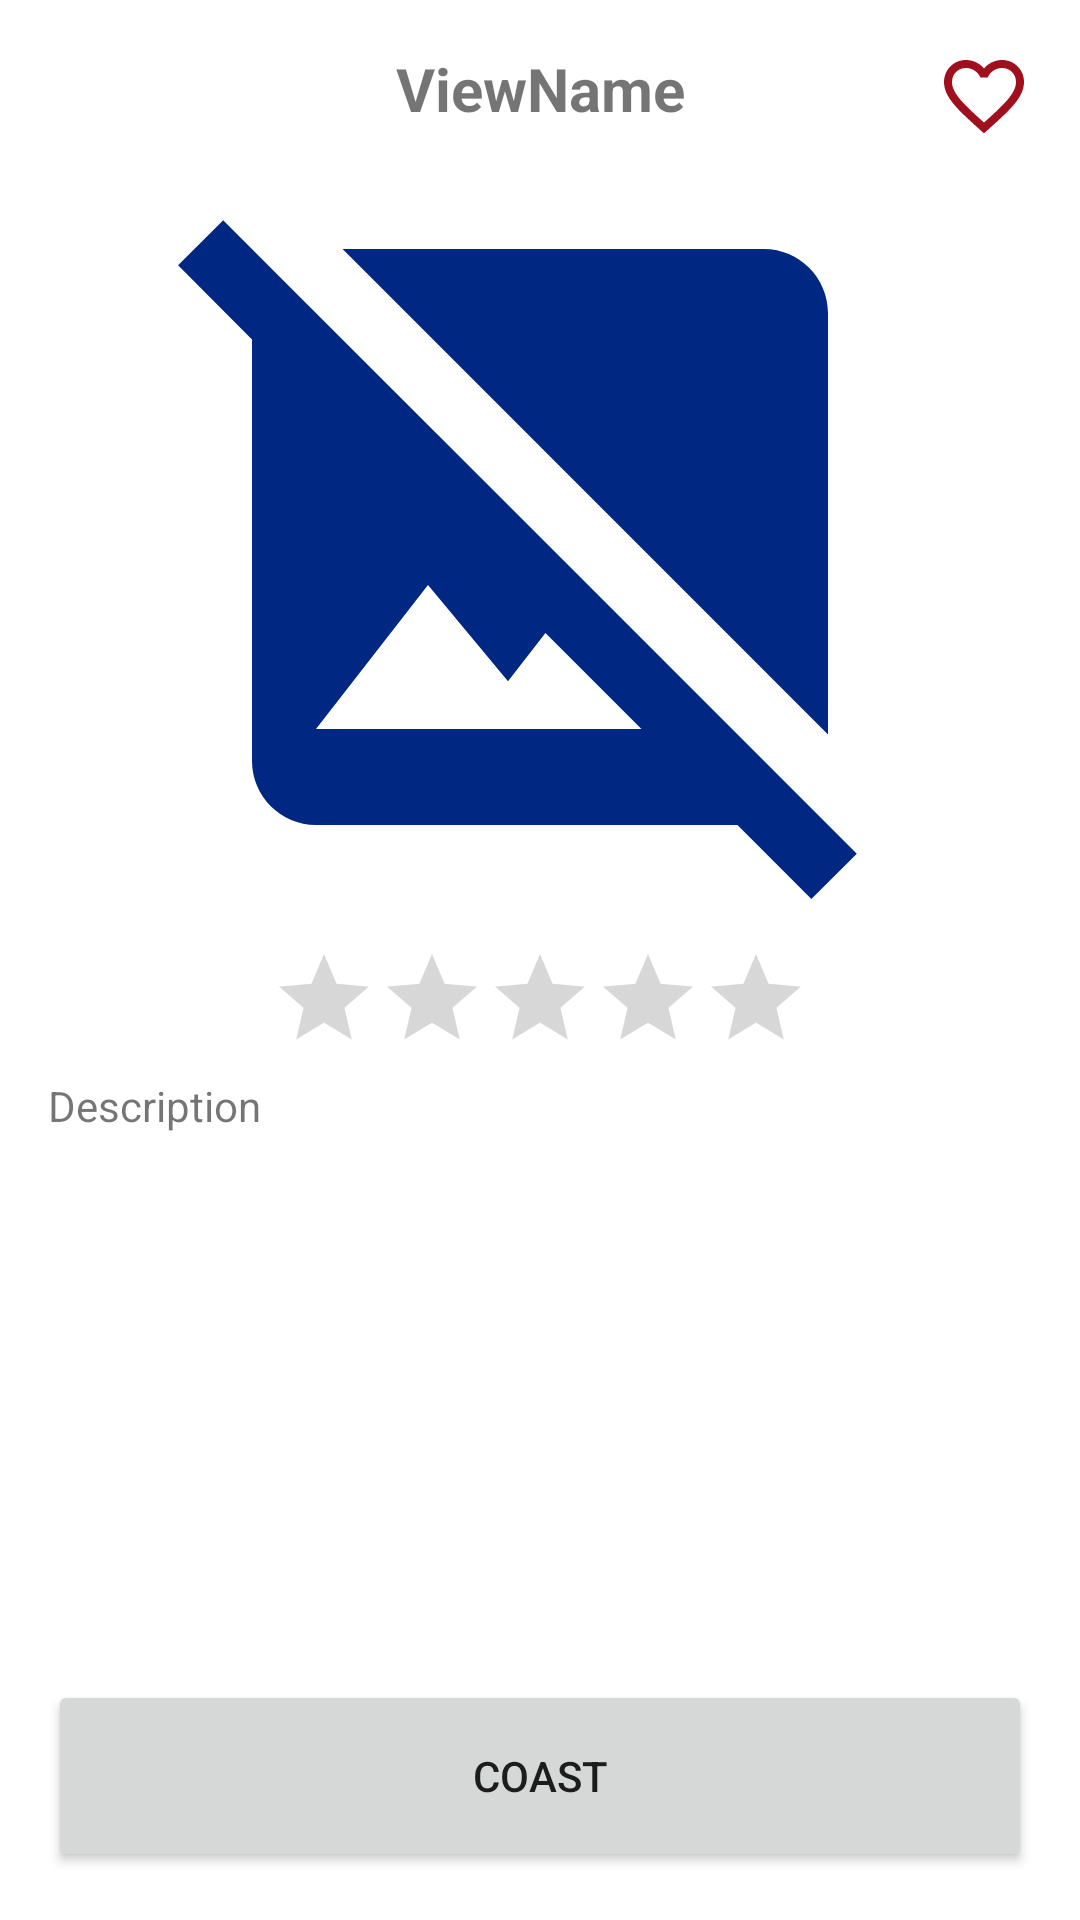

The Android layout XML behind this screen, and the referenced resources:
<!-- AndroidManifest.xml: application theme Theme.HackInHome2021_StankinFood -->
<!-- res/layout/fragment_product.xml -->
<?xml version="1.0" encoding="utf-8"?>
<androidx.constraintlayout.widget.ConstraintLayout xmlns:android="http://schemas.android.com/apk/res/android"
    xmlns:app="http://schemas.android.com/apk/res-auto"
    xmlns:tools="http://schemas.android.com/tools"
    android:layout_width="match_parent"
    android:layout_height="match_parent"
    android:padding="16dp"
    tools:context=".fragments.ProductFragment">

    <TextView
        android:id="@+id/textViewName"
        android:layout_width="match_parent"
        android:layout_height="wrap_content"
        android:gravity="center"
        android:text="ViewName"
        android:textSize="?attr/textSizeHeader"
        android:textStyle="bold"
        app:layout_constraintEnd_toEndOf="parent"
        app:layout_constraintStart_toStartOf="parent"
        app:layout_constraintTop_toTopOf="parent" />

    <ImageView
        android:id="@+id/imageViewPicture"
        android:layout_width="match_parent"
        android:layout_height="256dp"
        android:layout_marginTop="8dp"
        android:contentDescription="@null"
        android:src="@drawable/ic_no_image_64dp"
        app:layout_constraintEnd_toEndOf="parent"
        app:layout_constraintStart_toStartOf="parent"
        app:layout_constraintTop_toBottomOf="@id/textViewName" />

    <ImageButton
        android:id="@+id/imageButtonLiked"
        android:layout_width="32dp"
        android:layout_height="32dp"
        android:background="@drawable/image_button_liked"
        android:contentDescription="@null"
        app:layout_constraintEnd_toEndOf="parent"
        app:layout_constraintTop_toTopOf="parent" />

    <RatingBar
        android:id="@+id/ratingBar"
        style="?android:ratingBarStyleIndicator"
        android:layout_width="wrap_content"
        android:layout_height="wrap_content"
        android:layout_marginTop="8dp"
        app:layout_constraintEnd_toEndOf="parent"
        app:layout_constraintStart_toStartOf="parent"
        app:layout_constraintTop_toBottomOf="@id/imageViewPicture" />

    <TextView
        android:id="@+id/textViewDescription"
        android:layout_width="match_parent"
        android:layout_height="0dp"
        android:layout_marginTop="8dp"
        android:layout_marginBottom="8dp"
        android:ellipsize="end"
        android:maxLines="7"
        android:text="Description"
        android:textSize="?attr/textSizeNormal"
        app:layout_constraintBottom_toTopOf="@id/bottomControllers"
        app:layout_constraintEnd_toEndOf="parent"
        app:layout_constraintStart_toStartOf="parent"
        app:layout_constraintTop_toBottomOf="@id/ratingBar" />

    <androidx.constraintlayout.widget.ConstraintLayout
        android:id="@+id/bottomControllers"
        android:layout_width="match_parent"
        android:layout_height="wrap_content"
        app:layout_constraintBottom_toBottomOf="parent"
        app:layout_constraintEnd_toEndOf="parent"
        app:layout_constraintStart_toStartOf="parent">

        <TextView
            android:id="@+id/textViewSinglePrice"
            android:layout_width="0dp"
            android:layout_height="wrap_content"
            android:text="@string/single_price"
            android:textSize="?attr/textSizeMedium"
            android:textStyle="bold"
            android:visibility="gone"
            app:layout_constraintEnd_toStartOf="@id/textViewRealSinglePrice"
            app:layout_constraintStart_toStartOf="parent"
            app:layout_constraintTop_toTopOf="parent" />

        <TextView
            android:id="@+id/textViewRealSinglePrice"
            android:layout_width="0dp"
            android:layout_height="0dp"
            android:gravity="end|center_vertical"
            android:text="Real single price"
            android:textSize="?attr/textSizeNormal"
            android:visibility="gone"
            app:layout_constraintBottom_toBottomOf="@id/textViewSinglePrice"
            app:layout_constraintEnd_toEndOf="parent"
            app:layout_constraintStart_toEndOf="@id/textViewSinglePrice"
            app:layout_constraintTop_toTopOf="@id/textViewSinglePrice" />

        <TextView
            android:id="@+id/textViewTotalPrice"
            android:layout_width="0dp"
            android:layout_height="wrap_content"
            android:layout_marginTop="4dp"
            android:text="@string/total_price"
            android:textSize="?attr/textSizeMedium"
            android:textStyle="bold"
            android:visibility="gone"
            app:layout_constraintBottom_toTopOf="@+id/textViewProductsLeft"
            app:layout_constraintEnd_toStartOf="@id/textViewRealTotalPrice"
            app:layout_constraintStart_toStartOf="parent"
            app:layout_constraintTop_toBottomOf="@+id/textViewSinglePrice" />

        <TextView
            android:id="@+id/textViewRealTotalPrice"
            android:layout_width="0dp"
            android:layout_height="0dp"
            android:gravity="end|center_vertical"
            android:text="Real total price"
            android:textSize="?attr/textSizeNormal"
            android:visibility="gone"
            app:layout_constraintBottom_toBottomOf="@id/textViewTotalPrice"
            app:layout_constraintEnd_toEndOf="parent"
            app:layout_constraintStart_toEndOf="@id/textViewTotalPrice"
            app:layout_constraintTop_toTopOf="@id/textViewTotalPrice" />

        <TextView
            android:id="@+id/textViewProductsLeft"
            android:layout_width="0dp"
            android:layout_height="wrap_content"
            android:layout_marginTop="4dp"
            android:text="@string/products_left"
            android:textSize="?attr/textSizeMedium"
            android:textStyle="bold"
            android:visibility="gone"
            app:layout_constraintBottom_toTopOf="@+id/imageButtonMinus"
            app:layout_constraintEnd_toStartOf="@id/textViewRealProductsLeft"
            app:layout_constraintStart_toStartOf="parent"
            app:layout_constraintTop_toBottomOf="@+id/textViewTotalPrice" />

        <TextView
            android:id="@+id/textViewRealProductsLeft"
            android:layout_width="0dp"
            android:layout_height="0dp"
            android:gravity="end"
            android:text="Real products left"
            android:textSize="?attr/textSizeNormal"
            android:visibility="gone"
            app:layout_constraintBottom_toBottomOf="@id/textViewProductsLeft"
            app:layout_constraintEnd_toEndOf="parent"
            app:layout_constraintStart_toEndOf="@id/textViewProductsLeft"
            app:layout_constraintTop_toTopOf="@id/textViewProductsLeft" />

        <Button
            android:id="@+id/buttonProductPrice"
            android:layout_width="match_parent"
            android:layout_height="64dp"
            android:text="Coast"
            android:textSize="?attr/textSizeNormal"
            android:visibility="visible"
            app:layout_constraintBottom_toBottomOf="parent"
            app:layout_constraintEnd_toEndOf="parent"
            app:layout_constraintStart_toStartOf="parent" />

        <ImageButton
            android:id="@+id/imageButtonMinus"
            android:layout_width="64dp"
            android:layout_height="64dp"
            android:layout_marginTop="24dp"
            android:background="@drawable/fragment_product_round_corner"
            android:backgroundTint="?attr/colorPrimary"
            android:contentDescription="@null"
            android:visibility="gone"
            app:layout_constraintBottom_toBottomOf="parent"
            app:layout_constraintEnd_toStartOf="@id/textViewCount"
            app:layout_constraintStart_toStartOf="parent"
            app:layout_constraintTop_toBottomOf="@id/textViewProductsLeft"
            app:srcCompat="@drawable/ic_remove_24dp" />

        <TextView
            android:id="@+id/textViewCount"
            android:layout_width="0dp"
            android:layout_height="0dp"
            android:gravity="center"
            android:text="Count"
            android:textSize="?attr/textSizeNormal"
            android:visibility="gone"
            app:layout_constraintBottom_toBottomOf="@id/imageButtonMinus"
            app:layout_constraintEnd_toStartOf="@id/imageButtonPlus"
            app:layout_constraintStart_toEndOf="@id/imageButtonMinus"
            app:layout_constraintTop_toTopOf="@id/imageButtonMinus" />

        <ImageButton
            android:id="@+id/imageButtonPlus"
            android:layout_width="64dp"
            android:layout_height="64dp"
            android:background="@drawable/fragment_product_round_corner"
            android:backgroundTint="?attr/colorPrimary"
            android:contentDescription="@null"
            android:visibility="gone"
            app:layout_constraintBottom_toBottomOf="parent"
            app:layout_constraintEnd_toEndOf="parent"
            app:layout_constraintStart_toEndOf="@id/textViewCount"
            app:layout_constraintTop_toTopOf="@id/imageButtonMinus"
            app:srcCompat="@drawable/ic_add_24dp" />
    </androidx.constraintlayout.widget.ConstraintLayout>
</androidx.constraintlayout.widget.ConstraintLayout>
<!-- resources referenced by this layout -->
<resources>
  <!-- drawable fragment_product_round_corner (drawable) -->
  <?xml version="1.0" encoding="utf-8"?>
  <shape xmlns:android="http://schemas.android.com/apk/res/android">
      <solid android:color="?attr/colorPrimary" />
      <corners android:radius="32dp" />
  </shape>
  <!-- drawable ic_add_24dp (drawable-v24) -->
  <vector xmlns:android="http://schemas.android.com/apk/res/android"
      android:width="24dp"
      android:height="24dp"
      android:tint="?attr/colorOnPrimary"
      android:viewportWidth="24"
      android:viewportHeight="24">
      <path
          android:fillColor="?attr/colorOnPrimary"
          android:pathData="M19,13h-6v6h-2v-6H5v-2h6V5h2v6h6v2z" />
  </vector>
  <!-- drawable ic_no_image_64dp (drawable) -->
  <vector xmlns:android="http://schemas.android.com/apk/res/android"
      android:width="64dp"
      android:height="64dp"
      android:tint="?attr/colorSecondary"
      android:viewportWidth="24"
      android:viewportHeight="24">
      <path
          android:fillColor="?attr/colorSecondary"
          android:pathData="M21.9,21.9l-8.49,-8.49l0,0L3.59,3.59l0,0L2.1,2.1L0.69,3.51L3,5.83V19c0,1.1 0.9,2 2,2h13.17l2.31,2.31L21.9,21.9zM5,18l3.5,-4.5l2.5,3.01L12.17,15l3,3H5zM21,18.17L5.83,3H19c1.1,0 2,0.9 2,2V18.17z" />
  </vector>
  <!-- drawable ic_remove_24dp (drawable-v24) -->
  <vector xmlns:android="http://schemas.android.com/apk/res/android"
      android:width="24dp"
      android:height="24dp"
      android:tint="?attr/colorOnPrimary"
      android:viewportWidth="24"
      android:viewportHeight="24">
      <path
          android:fillColor="?attr/colorOnPrimary"
          android:pathData="M19,13H5v-2h14v2z" />
  </vector>
  <!-- drawable image_button_liked (drawable) -->
  <?xml version="1.0" encoding="utf-8"?>
  <selector xmlns:android="http://schemas.android.com/apk/res/android">
      <item android:drawable="@drawable/ic_liked_24dp" android:state_selected="true" />
      <item android:drawable="@drawable/ic_liked_border_24dp" />
  </selector>
  <string name="products_left">Products left:</string>
  <string name="single_price">Single price:</string>
  <string name="total_price">Total price:</string>
  <!-- drawable ic_liked_24dp (drawable) -->
  <vector xmlns:android="http://schemas.android.com/apk/res/android"
      android:width="24dp"
      android:height="24dp"
      android:tint="?attr/colorPrimary"
      android:viewportWidth="24"
      android:viewportHeight="24">
      <path
          android:fillColor="?attr/colorPrimary"
          android:pathData="M12,21.35l-1.45,-1.32C5.4,15.36 2,12.28 2,8.5 2,5.42 4.42,3 7.5,3c1.74,0 3.41,0.81 4.5,2.09C13.09,3.81 14.76,3 16.5,3 19.58,3 22,5.42 22,8.5c0,3.78 -3.4,6.86 -8.55,11.54L12,21.35z" />
  </vector>
  <!-- drawable ic_liked_border_24dp (drawable) -->
  <vector xmlns:android="http://schemas.android.com/apk/res/android"
      android:width="24dp"
      android:height="24dp"
      android:tint="?attr/colorPrimary"
      android:viewportWidth="24"
      android:viewportHeight="24">
      <path
          android:fillColor="?attr/colorPrimary"
          android:pathData="M16.5,3c-1.74,0 -3.41,0.81 -4.5,2.09C10.91,3.81 9.24,3 7.5,3 4.42,3 2,5.42 2,8.5c0,3.78 3.4,6.86 8.55,11.54L12,21.35l1.45,-1.32C18.6,15.36 22,12.28 22,8.5 22,5.42 19.58,3 16.5,3zM12.1,18.55l-0.1,0.1 -0.1,-0.1C7.14,14.24 4,11.39 4,8.5 4,6.5 5.5,5 7.5,5c1.54,0 3.04,0.99 3.57,2.36h1.87C13.46,5.99 14.96,5 16.5,5c2,0 3.5,1.5 3.5,3.5 0,2.89 -3.14,5.74 -7.9,10.05z" />
  </vector>
  <color name="primary">#FFA00F1E</color>
  <color name="white">#FFFFFFFF</color>
  <color name="second">#FF002882</color>
  <color name="black">#FF000000</color>
  <color name="card_view_background_light">#FFFAFAFA</color>
</resources>
